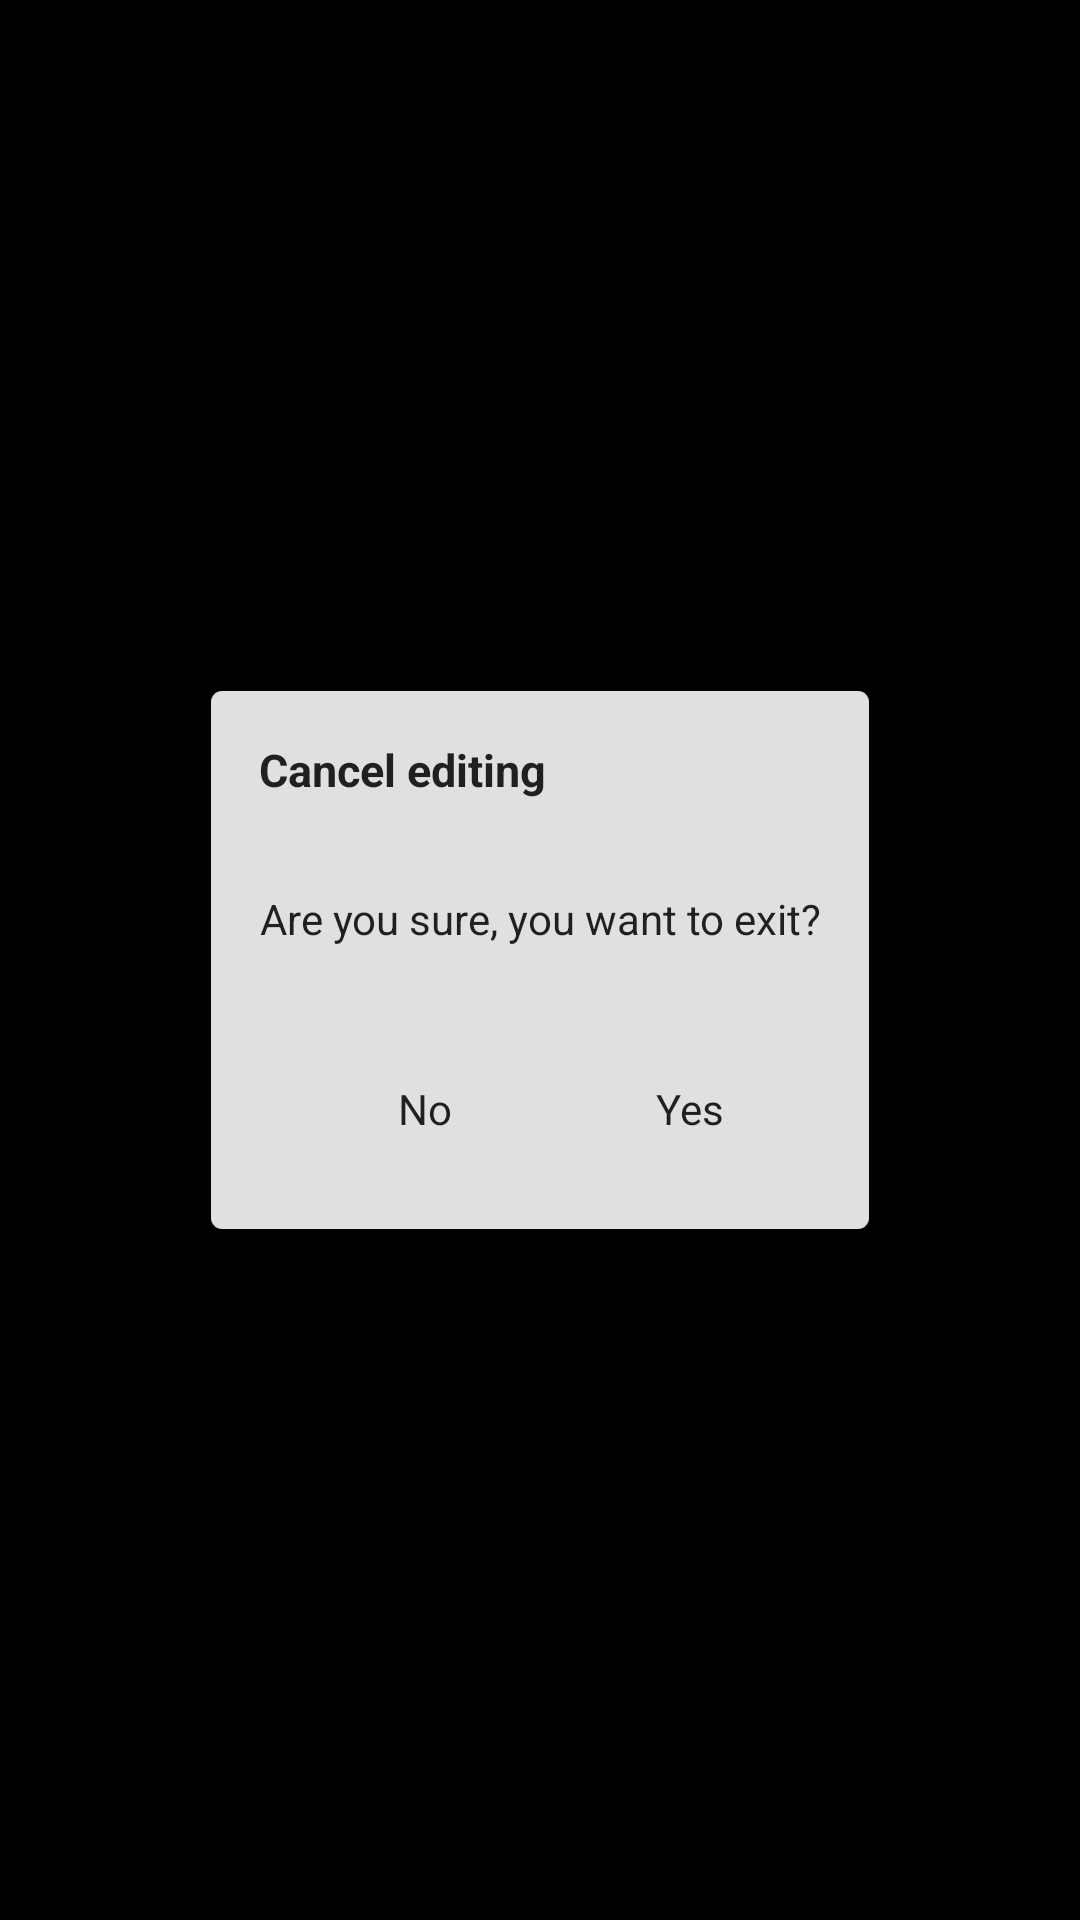

This screen was rendered from an Android layout file. Write that file and the resources it references.
<!-- AndroidManifest.xml: application theme AppTheme -->
<!-- res/layout/iui_popup_confirm_dialog.xml -->
<?xml version="1.0" encoding="utf-8"?>
<RelativeLayout
    xmlns:android="http://schemas.android.com/apk/res/android"
    android:id="@+id/notificationBackground"
    android:layout_width="match_parent"
    android:layout_height="match_parent"
    android:focusable="true"
    android:clickable="true"
    >
    <LinearLayout
        android:layout_width="wrap_content"
        android:layout_height="wrap_content"
        android:orientation="vertical"
        android:padding="16dp"
        android:layout_centerInParent="true"
        android:background="@drawable/iui_dialog_background">
        <TextView
            android:layout_width="wrap_content"
            android:layout_height="wrap_content"
            android:text="@string/imgly_photo_editor_cancel_image_title"
            android:textSize="15sp"
            android:textColor="@color/iui_black"
            android:textStyle="bold"
            android:paddingBottom="30dp"
            android:gravity="center"/>
        <TextView
            android:layout_width="wrap_content"
            android:layout_height="wrap_content"
            android:text="@string/imgly_photo_editor_cancel_image_content"
            android:textSize="14sp"
            android:textColor="@color/iui_black"
            android:textStyle="normal"
            android:paddingBottom="30dp"
            android:gravity="center"/>
        <LinearLayout
            android:layout_width="match_parent"
            android:layout_height="wrap_content"
            android:gravity="end">
            <Button
                android:id="@+id/disagreeButton"
                android:layout_width="88dp"
                android:layout_height="48dp"
                android:text="@string/imgly_photo_editor_cancel_image_no"
                android:clickable="false"
                android:focusable="false"
                android:background="@drawable/imgly_button_click_overlay"
                android:textColor="@color/iui_black"
                />
            <Button
                android:id="@+id/agreeButton"
                android:layout_width="88dp"
                android:layout_height="48dp"
                android:text="@string/imgly_photo_editor_cancel_image_yes"
                android:background="@drawable/imgly_button_click_overlay"
                android:textColor="@color/iui_black"
                />
        </LinearLayout>
    </LinearLayout>
</RelativeLayout>
<!-- resources referenced by this layout -->
<resources>
  <color name="iui_black">#EE121212</color>
  <!-- drawable iui_dialog_background (drawable) -->
  <?xml version="1.0" encoding="utf-8"?>
  <layer-list xmlns:android="http://schemas.android.com/apk/res/android">s
      <item>
          <shape>
              <padding android:top="3dp" android:right="3dp" android:bottom="3dp" android:left="3dp" />
              <solid android:color="@color/iui_white_transparent" />
              <corners android:radius="3.5dp"/>
          </shape>
      </item>
  </layer-list>
  <string name="imgly_photo_editor_cancel_image_content">Are you sure, you want to exit?</string>
  <string name="imgly_photo_editor_cancel_image_no">No</string>
  <string name="imgly_photo_editor_cancel_image_title">Cancel editing</string>
  <string name="imgly_photo_editor_cancel_image_yes">Yes</string>
  <style name="AppTheme" parent="@android:style/Theme.NoTitleBar.Fullscreen">
          
      </style>
  <color name="iui_white_transparent">#EFEFEFEF</color>
</resources>
